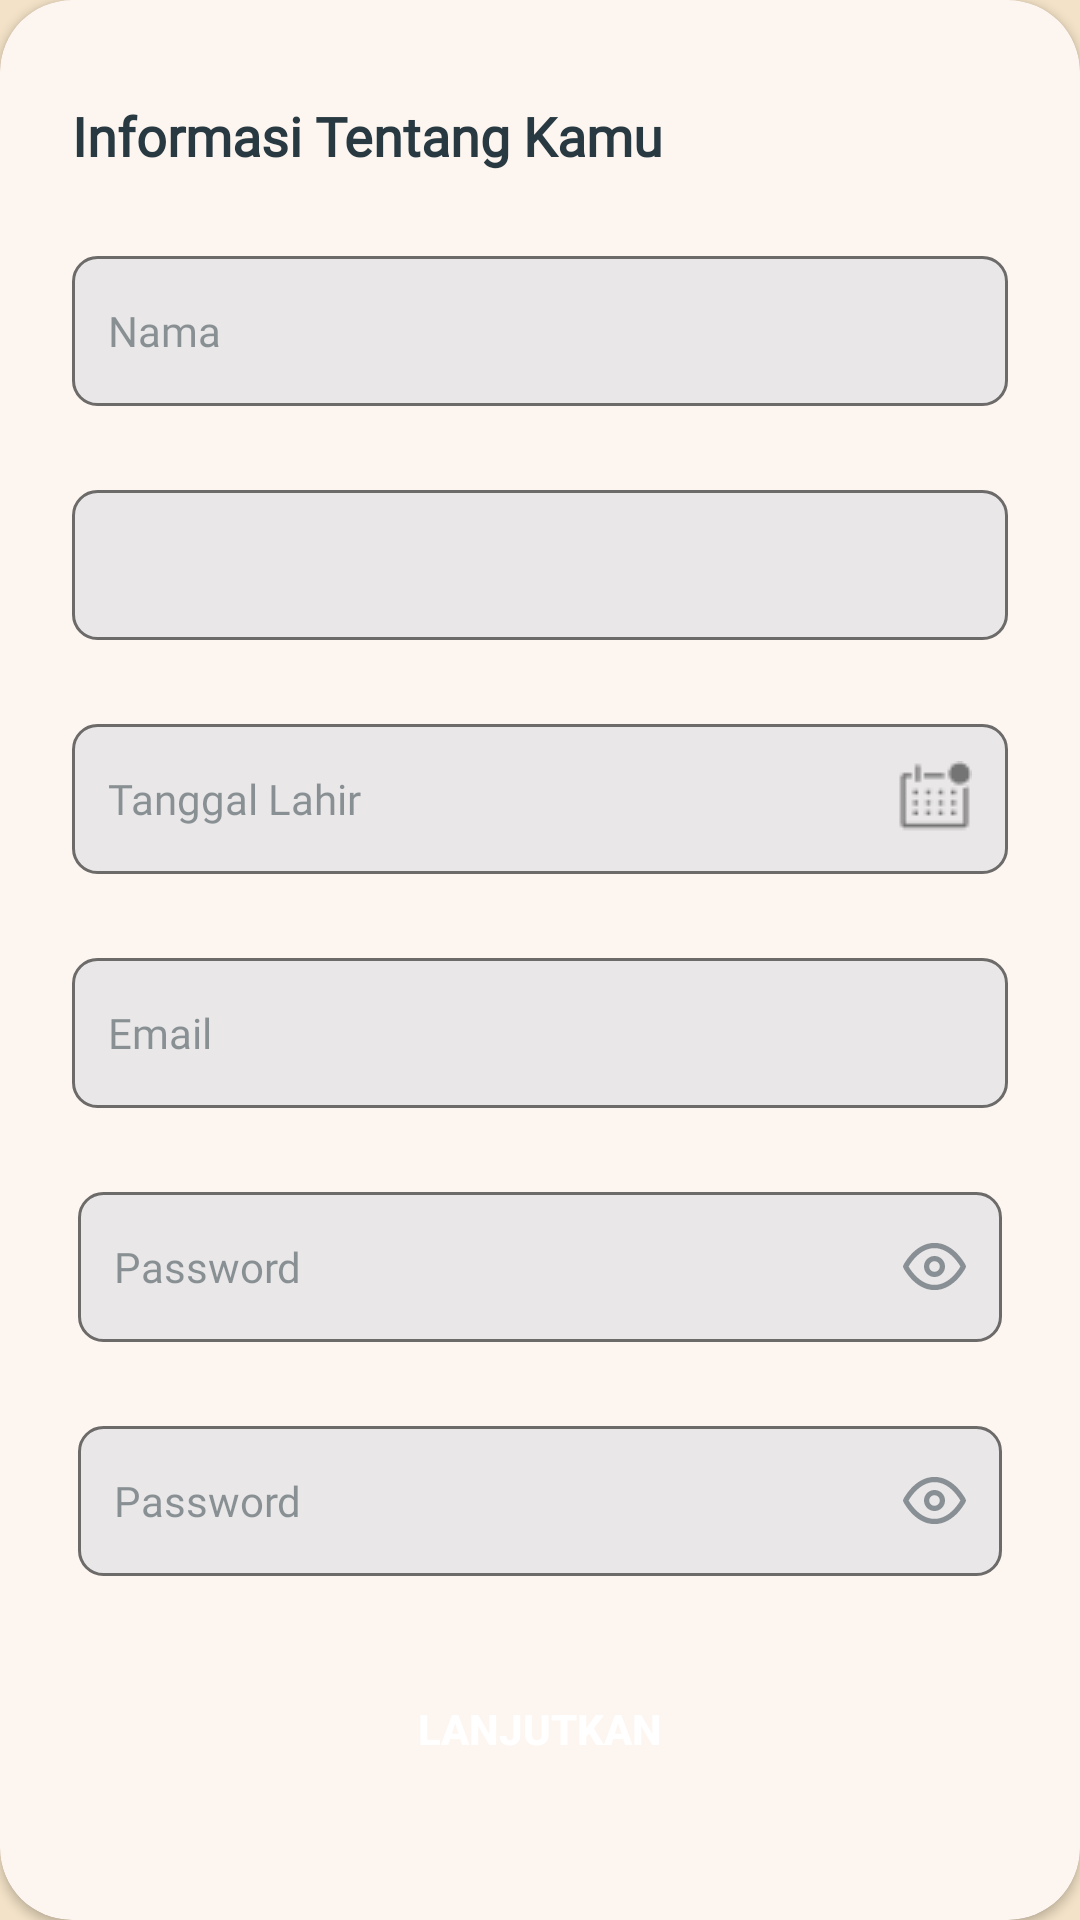

Here is an Android app screen rendered from its layout file. Give the layout XML and the strings, colors and styles it references.
<!-- AndroidManifest.xml: application theme Theme.KulitKu -->
<!-- res/layout/fragment_personal_info.xml -->
<?xml version="1.0" encoding="utf-8"?>
<androidx.constraintlayout.widget.ConstraintLayout xmlns:android="http://schemas.android.com/apk/res/android"
    xmlns:app="http://schemas.android.com/apk/res-auto"
    xmlns:tools="http://schemas.android.com/tools"
    android:layout_width="match_parent"
    android:layout_height="match_parent"
    android:background="#F3E2C7"
    android:id="@+id/frame_personal_info"
    tools:context=".ui.register.PersonalInfoFragment">

    <androidx.cardview.widget.CardView
        android:id="@+id/card_view"
        android:layout_width="match_parent"
        android:layout_height="match_parent"
        android:backgroundTint="#FDF6F0"
        app:cardCornerRadius="24dp"
        app:layout_constraintBottom_toBottomOf="parent"
        app:layout_constraintEnd_toEndOf="parent"
        app:layout_constraintStart_toStartOf="parent"
        app:layout_constraintTop_toTopOf="parent">

        <androidx.constraintlayout.widget.ConstraintLayout
            android:layout_width="match_parent"
            android:layout_height="match_parent">

            <TextView
                android:id="@+id/textview_title"
                android:layout_width="wrap_content"
                android:layout_height="wrap_content"
                android:layout_marginStart="24dp"
                android:layout_marginTop="33dp"
                android:fontFamily="@font/inter_bold"
                android:text="@string/informasi_tentang_kamu"
                android:textColor="#293942"
                android:textSize="18sp"
                android:textStyle="bold"
                app:layout_constraintStart_toStartOf="parent"
                app:layout_constraintTop_toTopOf="parent" />

            <EditText
                android:id="@+id/edittext_name"
                style="@style/editTextShape"
                android:layout_width="0dp"
                android:layout_height="50dp"
                android:layout_marginStart="24dp"
                android:layout_marginTop="28dp"
                android:layout_marginEnd="24dp"
                android:ems="10"
                android:hint="@string/nama"
                android:padding="10dp"
                app:layout_constraintEnd_toEndOf="parent"
                app:layout_constraintHorizontal_bias="0.0"
                app:layout_constraintStart_toStartOf="parent"
                app:layout_constraintTop_toBottomOf="@+id/textview_title" />

            <Spinner
                android:id="@+id/spinner_gender"
                style="@style/editTextShape"
                android:layout_width="0dp"
                android:layout_height="50dp"
                android:layout_marginStart="24dp"
                android:layout_marginTop="28dp"
                android:layout_marginEnd="24dp"
                android:ems="10"
                android:hint="@string/gender"
                android:inputType="textPersonName"
                android:minHeight="48dp"
                app:layout_constraintEnd_toEndOf="parent"
                app:layout_constraintStart_toStartOf="parent"
                app:layout_constraintTop_toBottomOf="@+id/edittext_name" />

            <EditText
                android:id="@+id/edittext_birthdate"
                style="@style/editTextShape"
                android:layout_width="0dp"
                android:layout_height="50dp"
                android:layout_marginStart="24dp"
                android:layout_marginTop="28dp"
                android:layout_marginEnd="24dp"
                android:drawableEnd="@drawable/date_logo"
                android:ems="10"
                android:focusable="false"
                android:hint="@string/tanggal_lahir"
                android:inputType="date"
                android:padding="10dp"
                app:layout_constraintEnd_toEndOf="parent"
                app:layout_constraintHorizontal_bias="0.0"
                app:layout_constraintStart_toStartOf="parent"
                app:layout_constraintTop_toBottomOf="@+id/spinner_gender" />

            <EditText
                android:id="@+id/edittext_email"
                style="@style/editTextShape"
                android:layout_width="0dp"
                android:layout_height="50dp"
                android:layout_marginStart="24dp"
                android:layout_marginTop="28dp"
                android:layout_marginEnd="24dp"
                android:ems="10"
                android:hint="Email"
                android:inputType="textEmailAddress"
                android:padding="10dp"
                app:layout_constraintEnd_toEndOf="parent"
                app:layout_constraintHorizontal_bias="0.0"
                app:layout_constraintStart_toStartOf="parent"
                app:layout_constraintTop_toBottomOf="@+id/edittext_birthdate" />

            <EditText
                android:id="@+id/edittext_password"
                style="@style/editTextShape"
                android:layout_width="0dp"
                android:layout_height="50dp"
                android:layout_marginStart="26dp"
                android:layout_marginTop="28dp"
                android:layout_marginEnd="26dp"
                android:drawableEnd="@drawable/ic_see"
                android:ems="10"
                android:hint="@string/password"
                android:inputType="textPassword"
                android:padding="10dp"
                app:layout_constraintEnd_toEndOf="parent"
                app:layout_constraintHorizontal_bias="0.0"
                app:layout_constraintStart_toStartOf="parent"
                app:layout_constraintTop_toBottomOf="@+id/edittext_email" />

            <EditText
                android:id="@+id/edittext_confirm_password"
                style="@style/editTextShape"
                android:layout_width="0dp"
                android:layout_height="50dp"
                android:layout_marginStart="26dp"
                android:layout_marginTop="28dp"
                android:layout_marginEnd="26dp"
                android:drawableEnd="@drawable/ic_see"
                android:ems="10"
                android:hint="@string/password"
                android:inputType="textPassword"
                android:padding="10dp"
                app:layout_constraintEnd_toEndOf="parent"
                app:layout_constraintHorizontal_bias="0.0"
                app:layout_constraintStart_toStartOf="parent"
                app:layout_constraintTop_toBottomOf="@+id/edittext_password" />

            <androidx.appcompat.widget.AppCompatButton
                android:id="@+id/button_next"
                android:layout_width="0dp"
                android:layout_height="46dp"
                android:layout_marginStart="32dp"
                android:layout_marginTop="28dp"
                android:layout_marginEnd="32dp"
                android:background="@drawable/button_shape_elephant"
                android:text="@string/lanjutkan"
                android:textColor="@color/white"
                android:textStyle="bold"
                app:layout_constraintEnd_toEndOf="parent"
                app:layout_constraintHorizontal_bias="0.52"
                app:layout_constraintStart_toStartOf="parent"
                app:layout_constraintTop_toBottomOf="@+id/edittext_confirm_password" />


        </androidx.constraintlayout.widget.ConstraintLayout>
    </androidx.cardview.widget.CardView>

</androidx.constraintlayout.widget.ConstraintLayout>
<!-- resources referenced by this layout -->
<resources>
  <color name="white">#FFFFFFFF</color>
  <!-- drawable date_logo: png bitmap (drawable-v24, 669 bytes) -->
  <!-- drawable ic_see: vector/xml drawable (drawable, 2830 chars, omitted) -->
  <string name="gender">Jenis Kelamin</string>
  <string name="informasi_tentang_kamu">Informasi Tentang Kamu</string>
  <string name="lanjutkan">Lanjutkan</string>
  <string name="nama">Nama</string>
  <string name="password">Password</string>
  <string name="tanggal_lahir">Tanggal Lahir</string>
  <style name="editTextShape">
          <item name="android:background">@drawable/shape_edit_text</item>
          <item name="android:paddingStart">12dp</item>
          <item name="android:paddingEnd">12dp</item>
          <item name="android:textColorHint">@color/black2</item>
          <item name="android:textSize">14sp</item>
          <item name="fontFamily">@font/inter_medium</item>
          <item name="minHeight">40dp</item>
      </style>
  <style name="Theme.KulitKu" parent="Theme.Material3.Light">
          
          <item name="colorPrimary">#FFFFFF</item>
          <item name="colorPrimaryVariant">#56C2FF</item>
          <item name="colorOnPrimary">@color/white</item>
          
          <item name="colorSecondary">@color/teal_200</item>
          <item name="colorSecondaryVariant">@color/teal_700</item>
          <item name="colorOnSecondary">@color/black</item>
          
          <item name="android:statusBarColor">@color/white</item>
          
  
  
          <item name="titleTextColor">@color/black</item>
      </style>
  <!-- drawable shape_edit_text (drawable) -->
  <?xml version="1.0" encoding="utf-8"?>
  <shape xmlns:android="http://schemas.android.com/apk/res/android"
      android:shape="rectangle">
      <solid android:color="@color/gray5"/>
      <corners android:radius="8dp"/>
      <stroke android:width="1dip" android:color="@color/colorGrey"/>
  </shape>
  <color name="black2">#80293942</color>
  <color name="teal_200">#FF03DAC5</color>
  <color name="teal_700">#FF018786</color>
  <color name="black">#FF000000</color>
  <color name="gray5">#E9E7E7</color>
  <color name="colorGrey">#6D6A6A</color>
</resources>
